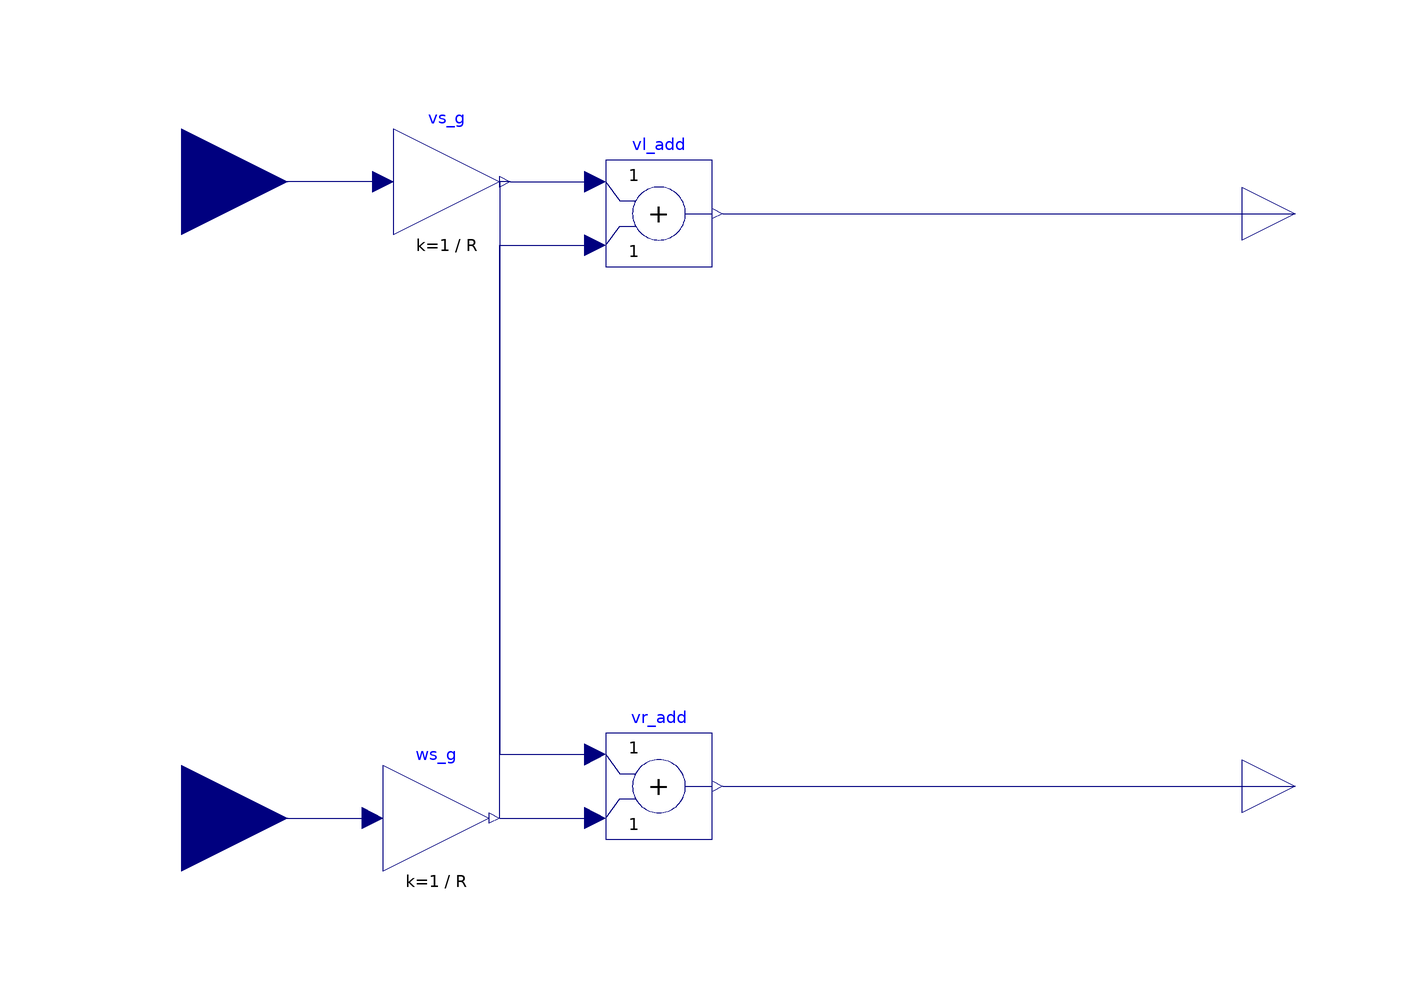

The Modelica model whose source follows is shown above as a component diagram (icons at their Placement, wires along their Line points).

model transformation
  Modelica.Blocks.Interfaces.RealInput v_set annotation(
    Placement(visible = true, transformation(origin = {-100, 60}, extent = {{-20, -20}, {20, 20}}, rotation = 0), iconTransformation(origin = {-90, 56}, extent = {{-20, -20}, {20, 20}}, rotation = 0)));
  Modelica.Blocks.Interfaces.RealInput w_set annotation(
    Placement(visible = true, transformation(origin = {-100, -60}, extent = {{-20, -20}, {20, 20}}, rotation = 0), iconTransformation(origin = {-92, -60}, extent = {{-20, -20}, {20, 20}}, rotation = 0)));
  Modelica.Blocks.Math.Gain vs_g(k = 1/R)  annotation(
    Placement(visible = true, transformation(origin = {-50, 60}, extent = {{-10, -10}, {10, 10}}, rotation = 0)));
  Modelica.Blocks.Math.Gain ws_g(k = 1/R) annotation(
    Placement(visible = true, transformation(origin = {-52, -60}, extent = {{-10, -10}, {10, 10}}, rotation = 0)));
  Modelica.Blocks.Math.Add vr_add annotation(
    Placement(visible = true, transformation(origin = {-10, -54}, extent = {{-10, -10}, {10, 10}}, rotation = 0)));
  Modelica.Blocks.Math.Add vl_add annotation(
    Placement(visible = true, transformation(origin = {-10, 54}, extent = {{-10, -10}, {10, 10}}, rotation = 0)));
  Modelica.Blocks.Interfaces.RealOutput vl annotation(
    Placement(visible = true, transformation(origin = {110, 54}, extent = {{-10, -10}, {10, 10}}, rotation = 0), iconTransformation(origin = {78, 50}, extent = {{-10, -10}, {10, 10}}, rotation = 0)));
  Modelica.Blocks.Interfaces.RealOutput vr annotation(
    Placement(visible = true, transformation(origin = {110, -54}, extent = {{-10, -10}, {10, 10}}, rotation = 0), iconTransformation(origin = {52, -54}, extent = {{-10, -10}, {10, 10}}, rotation = 0)));
equation
  connect(vs_g.u, v_set) annotation(
    Line(points = {{-62, 60}, {-100, 60}}, color = {0, 0, 127}));
  connect(w_set, ws_g.u) annotation(
    Line(points = {{-100, -60}, {-64, -60}}, color = {0, 0, 127}));
  connect(vs_g.y, vl_add.u1) annotation(
    Line(points = {{-38, 60}, {-22, 60}}, color = {0, 0, 127}));
  connect(ws_g.y, vr_add.u2) annotation(
    Line(points = {{-40, -60}, {-22, -60}}, color = {0, 0, 127}));
  connect(ws_g.y, vl_add.u2) annotation(
    Line(points = {{-40, -60}, {-40, 48}, {-22, 48}}, color = {0, 0, 127}));
  connect(vs_g.y, vr_add.u1) annotation(
    Line(points = {{-38, 60}, {-40, 60}, {-40, -48}, {-22, -48}}, color = {0, 0, 127}));
  connect(vl_add.y, vl) annotation(
    Line(points = {{2, 54}, {110, 54}}, color = {0, 0, 127}));
  connect(vr_add.y, vr) annotation(
    Line(points = {{2, -54}, {110, -54}}, color = {0, 0, 127}));

annotation(
    uses(Modelica(version = "4.0.0")));
end transformation;